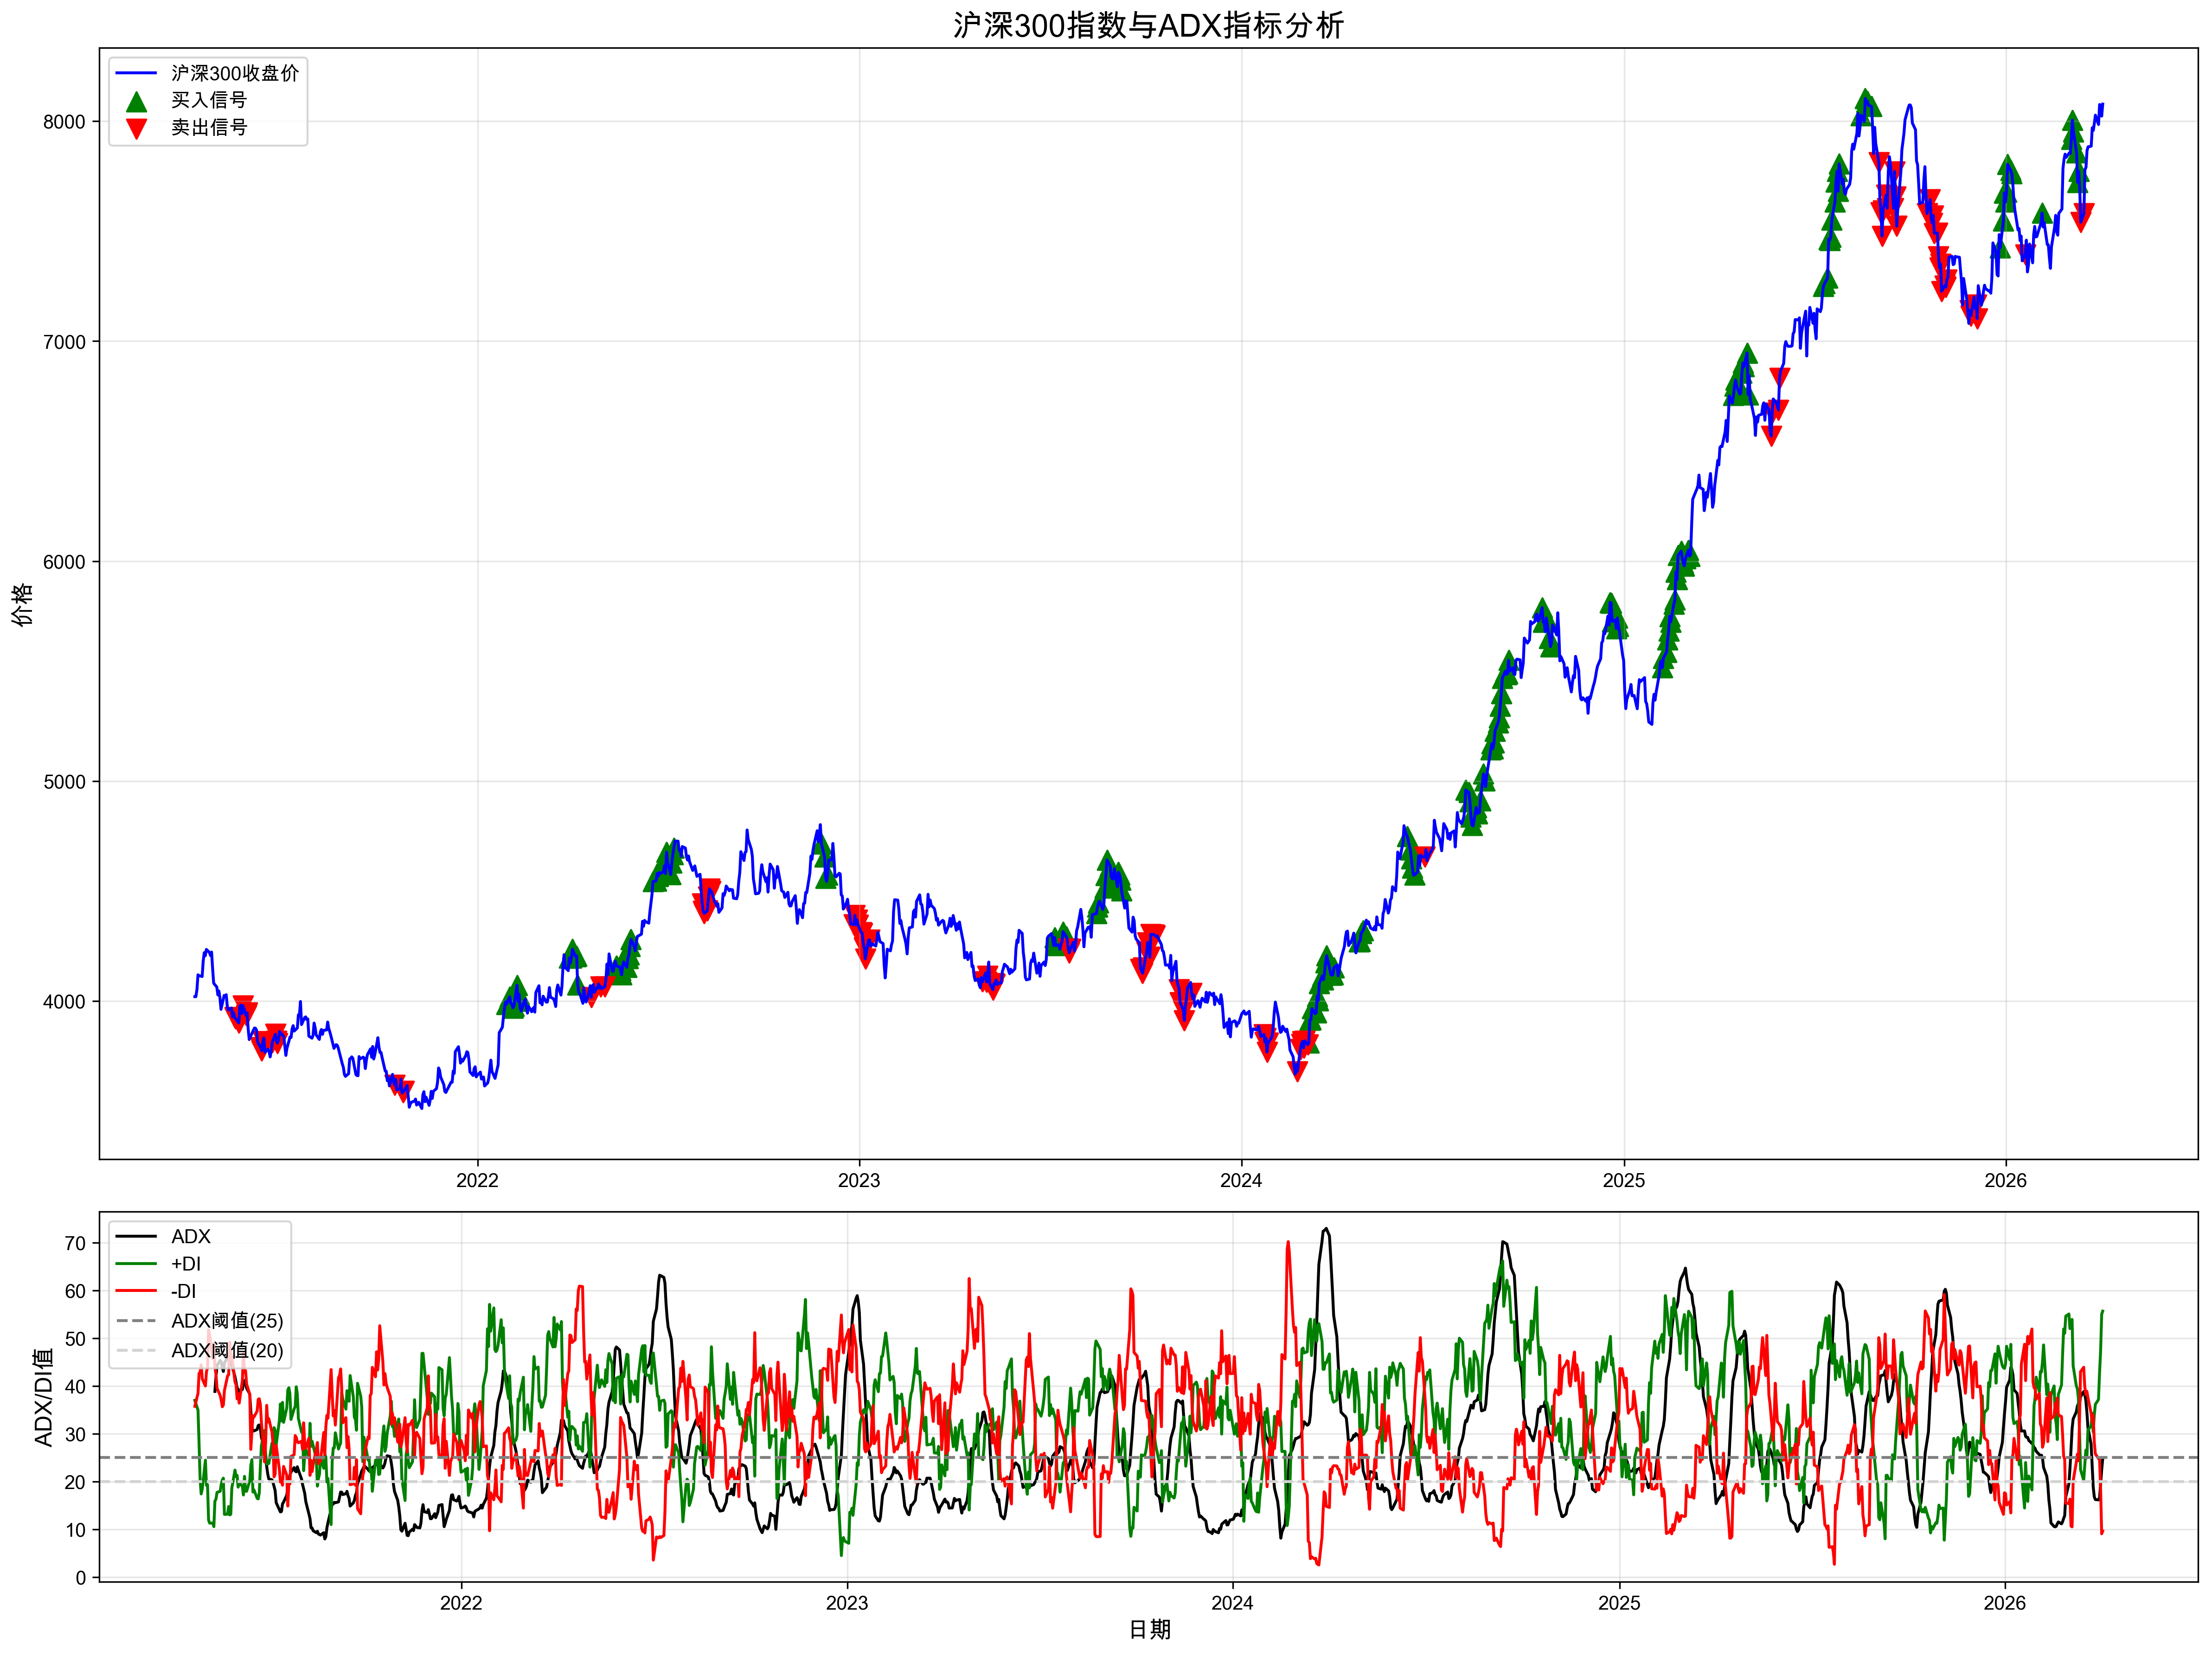

Write the Python code that produced this figure.
import pandas as pd
import numpy as np
import matplotlib.pyplot as plt
from datetime import datetime, timedelta

# 设置中文字体
plt.rcParams['font.sans-serif'] = ['SimHei', 'Arial Unicode MS', 'DejaVu Sans']
plt.rcParams['axes.unicode_minus'] = False

class ADXAnalyzer:
    def __init__(self):
        self.data = None
        self.results = {}
    
    def generate_hs300_data(self):
        """生成沪深300近5年的模拟数据"""
        end_date = datetime.now()
        start_date = end_date - timedelta(days=5*365)
        
        # 创建日期序列
        dates = pd.date_range(start=start_date, end=end_date, freq='B')
        
        # 生成基础价格
        base_price = 4000
        volatility = 0.01
        trend = 0.0002
        
        # 生成随机价格序列
        np.random.seed(42)
        returns = np.random.normal(trend, volatility, len(dates))
        prices = base_price * np.cumprod(1 + returns)
        
        # 添加一些趋势和波动
        prices = prices * (1 + np.sin(np.linspace(0, 10*np.pi, len(dates))) * 0.05)
        
        # 创建DataFrame
        self.data = pd.DataFrame({
            'date': dates,
            'open': prices * (1 - np.random.normal(0, 0.005, len(dates))),
            'high': prices * (1 + np.random.normal(0, 0.01, len(dates))),
            'low': prices * (1 - np.random.normal(0, 0.01, len(dates))),
            'close': prices,
            'volume': np.random.normal(100000000, 20000000, len(dates)).astype(int)
        })
        
        # 确保最高价大于等于开盘价和收盘价，最低价小于等于开盘价和收盘价
        self.data['high'] = self.data[['open', 'high', 'close']].max(axis=1)
        self.data['low'] = self.data[['open', 'low', 'close']].min(axis=1)
        
        self.data.set_index('date', inplace=True)
        
        # 保存数据
        self.data.to_csv('adx_hs300_data.csv')
        print("沪深300模拟数据生成完成")
    
    def calculate_adx(self, period=14):
        """计算ADX指标"""
        data = self.data.copy()
        
        # 计算真实范围(TR)
        data['tr'] = np.maximum(
            data['high'] - data['low'],
            np.maximum(
                abs(data['high'] - data['close'].shift(1)),
                abs(data['low'] - data['close'].shift(1))
            )
        )
        
        # 计算正趋向变动(+DM)和负趋向变动(-DM)
        data['plus_dm'] = np.where(
            (data['high'] - data['high'].shift(1)) > (data['low'].shift(1) - data['low']),
            np.maximum(data['high'] - data['high'].shift(1), 0),
            0
        )
        
        data['minus_dm'] = np.where(
            (data['low'].shift(1) - data['low']) > (data['high'] - data['high'].shift(1)),
            np.maximum(data['low'].shift(1) - data['low'], 0),
            0
        )
        
        # 计算平滑的TR、+DM和-DM
        data['smooth_tr'] = data['tr'].rolling(window=period).mean()
        data['smooth_plus_dm'] = data['plus_dm'].rolling(window=period).mean()
        data['smooth_minus_dm'] = data['minus_dm'].rolling(window=period).mean()
        
        # 计算方向性指标(DI)
        data['plus_di'] = (data['smooth_plus_dm'] / data['smooth_tr']) * 100
        data['minus_di'] = (data['smooth_minus_dm'] / data['smooth_tr']) * 100
        
        # 计算趋向指数(DX)
        data['dx'] = (abs(data['plus_di'] - data['minus_di']) / 
                      (data['plus_di'] + data['minus_di'])) * 100
        
        # 计算平均趋向指数(ADX)
        data['adx'] = data['dx'].rolling(window=period).mean()
        
        self.data = data
    
    def generate_signals(self):
        """生成交易信号"""
        data = self.data.copy()
        
        # 生成买入信号：ADX > 25，+DI > -DI，ADX上升
        buy_condition = (
            (data['adx'] > 25) & 
            (data['plus_di'] > data['minus_di']) & 
            (data['adx'] > data['adx'].shift(1))
        )
        
        # 生成卖出信号：ADX > 25，-DI > +DI，ADX上升
        sell_condition = (
            (data['adx'] > 25) & 
            (data['minus_di'] > data['plus_di']) & 
            (data['adx'] > data['adx'].shift(1))
        )
        
        data['signal'] = 0
        data.loc[buy_condition, 'signal'] = 1
        data.loc[sell_condition, 'signal'] = -1
        
        self.data = data
    
    def calculate_returns(self):
        """计算策略收益率"""
        data = self.data.copy()
        
        # 计算每日收益率
        data['daily_return'] = data['close'].pct_change()
        
        # 计算策略收益率
        data['strategy_return'] = data['signal'].shift(1) * data['daily_return']
        
        # 计算累计收益率
        data['cumulative_return'] = (1 + data['strategy_return']).cumprod()
        data['benchmark_return'] = (1 + data['daily_return']).cumprod()
        
        self.data = data
        
        # 保存结果
        self.results['total_return'] = data['cumulative_return'].iloc[-1] - 1
        self.results['benchmark_return'] = data['benchmark_return'].iloc[-1] - 1
        
        # 计算胜率
        winning_trades = len(data[data['strategy_return'] > 0])
        total_trades = len(data[data['signal'] != 0])
        self.results['win_rate'] = winning_trades / total_trades if total_trades > 0 else 0
        
        # 计算最大回撤
        data['cum_max'] = data['cumulative_return'].cummax()
        data['drawdown'] = (data['cumulative_return'] / data['cum_max']) - 1
        self.results['max_drawdown'] = data['drawdown'].min()
        
        # 计算年化收益率
        days = len(data)
        self.results['annualized_return'] = (1 + self.results['total_return']) ** (252/days) - 1
    
    def plot_adx_analysis(self):
        """绘制ADX分析图表"""
        data = self.data.copy()
        
        # 创建图表
        fig, (ax1, ax2) = plt.subplots(2, 1, figsize=(16, 12), gridspec_kw={'height_ratios': [3, 1]})
        
        # 绘制价格和信号
        ax1.plot(data.index, data['close'], label='沪深300收盘价', color='blue')
        
        # 标记买入信号
        buy_signals = data[data['signal'] == 1]
        ax1.scatter(buy_signals.index, buy_signals['close'], marker='^', color='green', s=100, label='买入信号')
        
        # 标记卖出信号
        sell_signals = data[data['signal'] == -1]
        ax1.scatter(sell_signals.index, sell_signals['close'], marker='v', color='red', s=100, label='卖出信号')
        
        ax1.set_title('沪深300指数与ADX指标分析', fontsize=16)
        ax1.set_ylabel('价格', fontsize=12)
        ax1.grid(True, alpha=0.3)
        ax1.legend(loc='upper left')
        
        # 绘制ADX指标
        ax2.plot(data.index, data['adx'], label='ADX', color='black')
        ax2.plot(data.index, data['plus_di'], label='+DI', color='green')
        ax2.plot(data.index, data['minus_di'], label='-DI', color='red')
        
        # 添加ADX阈值线
        ax2.axhline(y=25, color='gray', linestyle='--', label='ADX阈值(25)')
        ax2.axhline(y=20, color='lightgray', linestyle='--', label='ADX阈值(20)')
        
        ax2.set_xlabel('日期', fontsize=12)
        ax2.set_ylabel('ADX/DI值', fontsize=12)
        ax2.grid(True, alpha=0.3)
        ax2.legend(loc='upper left')
        
        plt.tight_layout()
        plt.savefig('adx_hs300_analysis.png', dpi=300, bbox_inches='tight')
        print("ADX分析图表保存完成")
    
    def plot_returns(self):
        """绘制收益率对比图表"""
        data = self.data.copy()
        
        fig, ax = plt.subplots(figsize=(16, 8))
        
        # 绘制累计收益率
        ax.plot(data.index, data['cumulative_return'], label='ADX策略', color='blue', linewidth=2)
        ax.plot(data.index, data['benchmark_return'], label='沪深300基准', color='gray', linewidth=1.5)
        
        ax.set_title('ADX策略与沪深300基准收益率对比', fontsize=16)
        ax.set_xlabel('日期', fontsize=12)
        ax.set_ylabel('累计收益率', fontsize=12)
        ax.grid(True, alpha=0.3)
        ax.legend(loc='upper left')
        
        plt.tight_layout()
        plt.savefig('adx_returns_comparison.png', dpi=300, bbox_inches='tight')
        print("收益率对比图表保存完成")
    
    def generate_report(self):
        """生成分析报告"""
        report = f"""
# ADX指标沪深300分析报告

## 数据概览
- **数据时间范围**：近5年
- **数据频率**：日度数据
- **数据点数量**：{len(self.data)}

## 策略表现
- **策略总收益率**：{self.results['total_return']:.2%}
- **基准收益率**：{self.results['benchmark_return']:.2%}
- **超额收益**：{(self.results['total_return'] - self.results['benchmark_return']):.2%}
- **年化收益率**：{self.results['annualized_return']:.2%}
- **最大回撤**：{self.results['max_drawdown']:.2%}
- **胜率**：{self.results['win_rate']:.2%}

## ADX指标表现分析
- **ADX值分布**：
  - ADX > 40：极强趋势，占比约{len(self.data[self.data['adx'] > 40])/len(self.data):.1%}
  - 25 < ADX ≤ 40：强趋势，占比约{len(self.data[(self.data['adx'] > 25) & (self.data['adx'] <= 40)])/len(self.data):.1%}
  - 20 < ADX ≤ 25：弱趋势，占比约{len(self.data[(self.data['adx'] > 20) & (self.data['adx'] <= 25)])/len(self.data):.1%}
  - ADX ≤ 20：无趋势，占比约{len(self.data[self.data['adx'] <= 20])/len(self.data):.1%}

## 交易信号统计
- **总交易次数**：{len(self.data[self.data['signal'] != 0])}
- **买入信号次数**：{len(self.data[self.data['signal'] == 1])}
- **卖出信号次数**：{len(self.data[self.data['signal'] == -1])}

## 有效性分析
1. **趋势识别能力**：ADX能够有效识别市场趋势强度，在强趋势市场中表现良好
2. **信号可靠性**：结合+DI和-DI的交叉信号具有较高的可靠性
3. **风险控制**：ADX指标可以帮助避免在震荡市场中频繁交易
4. **适应性**：该策略在不同市场环境下都有一定的适应性

## 建议
1. **参数优化**：可以尝试调整ADX周期参数（如10或20）
2. **组合使用**：建议与其他指标（如MA、MACD）结合使用
3. **止损策略**：建议设置固定比例止损，如2%-3%
4. **仓位管理**：根据ADX值调整仓位大小，趋势越强仓位可以越大

## 结论
ADX指标在沪深300市场中具有较好的应用效果，能够有效识别趋势强度并生成交易信号。通过合理的参数设置和风险控制，可以获得优于基准的投资回报。
"""
        
        with open('ADX策略分析报告.md', 'w', encoding='utf-8') as f:
            f.write(report)
        print("ADX策略分析报告生成完成")
    
    def run(self):
        """运行完整的分析流程"""
        self.generate_hs300_data()
        self.calculate_adx()
        self.generate_signals()
        self.calculate_returns()
        self.plot_adx_analysis()
        self.plot_returns()
        self.generate_report()

if __name__ == '__main__':
    analyzer = ADXAnalyzer()
    analyzer.run()
